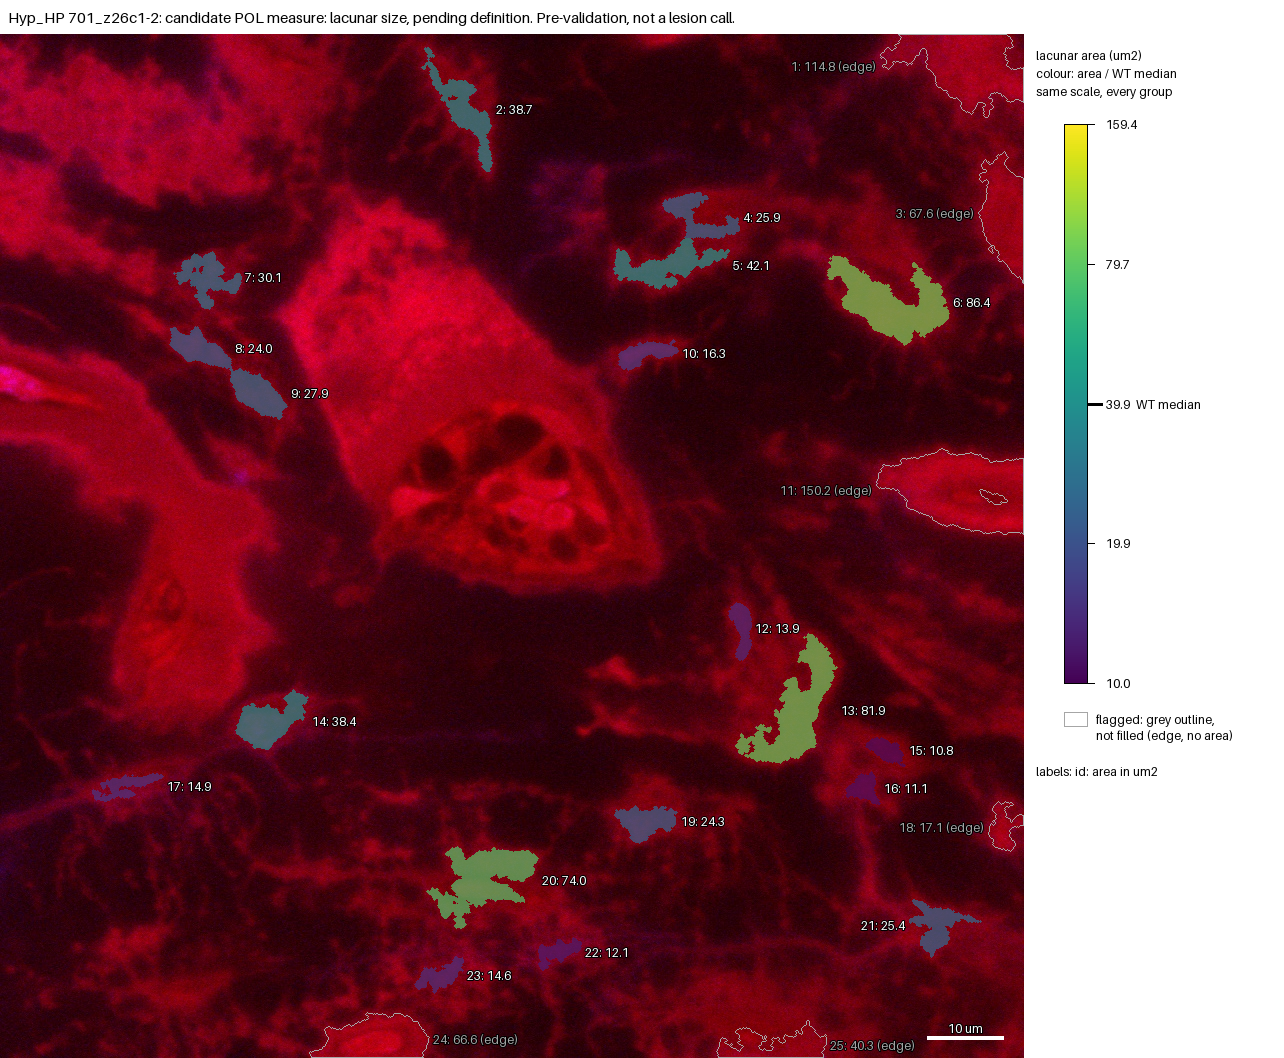

Values plotted in this chart, from the file beside it:
id, area_um2, ratio_to_WT_median, flag
1, 114.8, , edge
2, 38.65, 0.9697, 
3, 67.58, , edge
4, 25.87, 0.6491, 
5, 42.13, 1.057, 
6, 86.36, 2.167, 
7, 30.12, 0.7556, 
8, 24.03, 0.6029, 
9, 27.92, 0.7004, 
10, 16.34, 0.41, 
11, 150.2, , edge
12, 13.87, 0.3481, 
13, 81.88, 2.054, 
14, 38.4, 0.9633, 
15, 10.82, 0.2714, 
16, 11.09, 0.2781, 
17, 14.92, 0.3744, 
18, 17.12, , edge
19, 24.25, 0.6084, 
20, 73.95, 1.855, 
21, 25.35, 0.636, 
22, 12.13, 0.3044, 
23, 14.6, 0.3663, 
24, 66.6, , edge
25, 40.29, , edge
